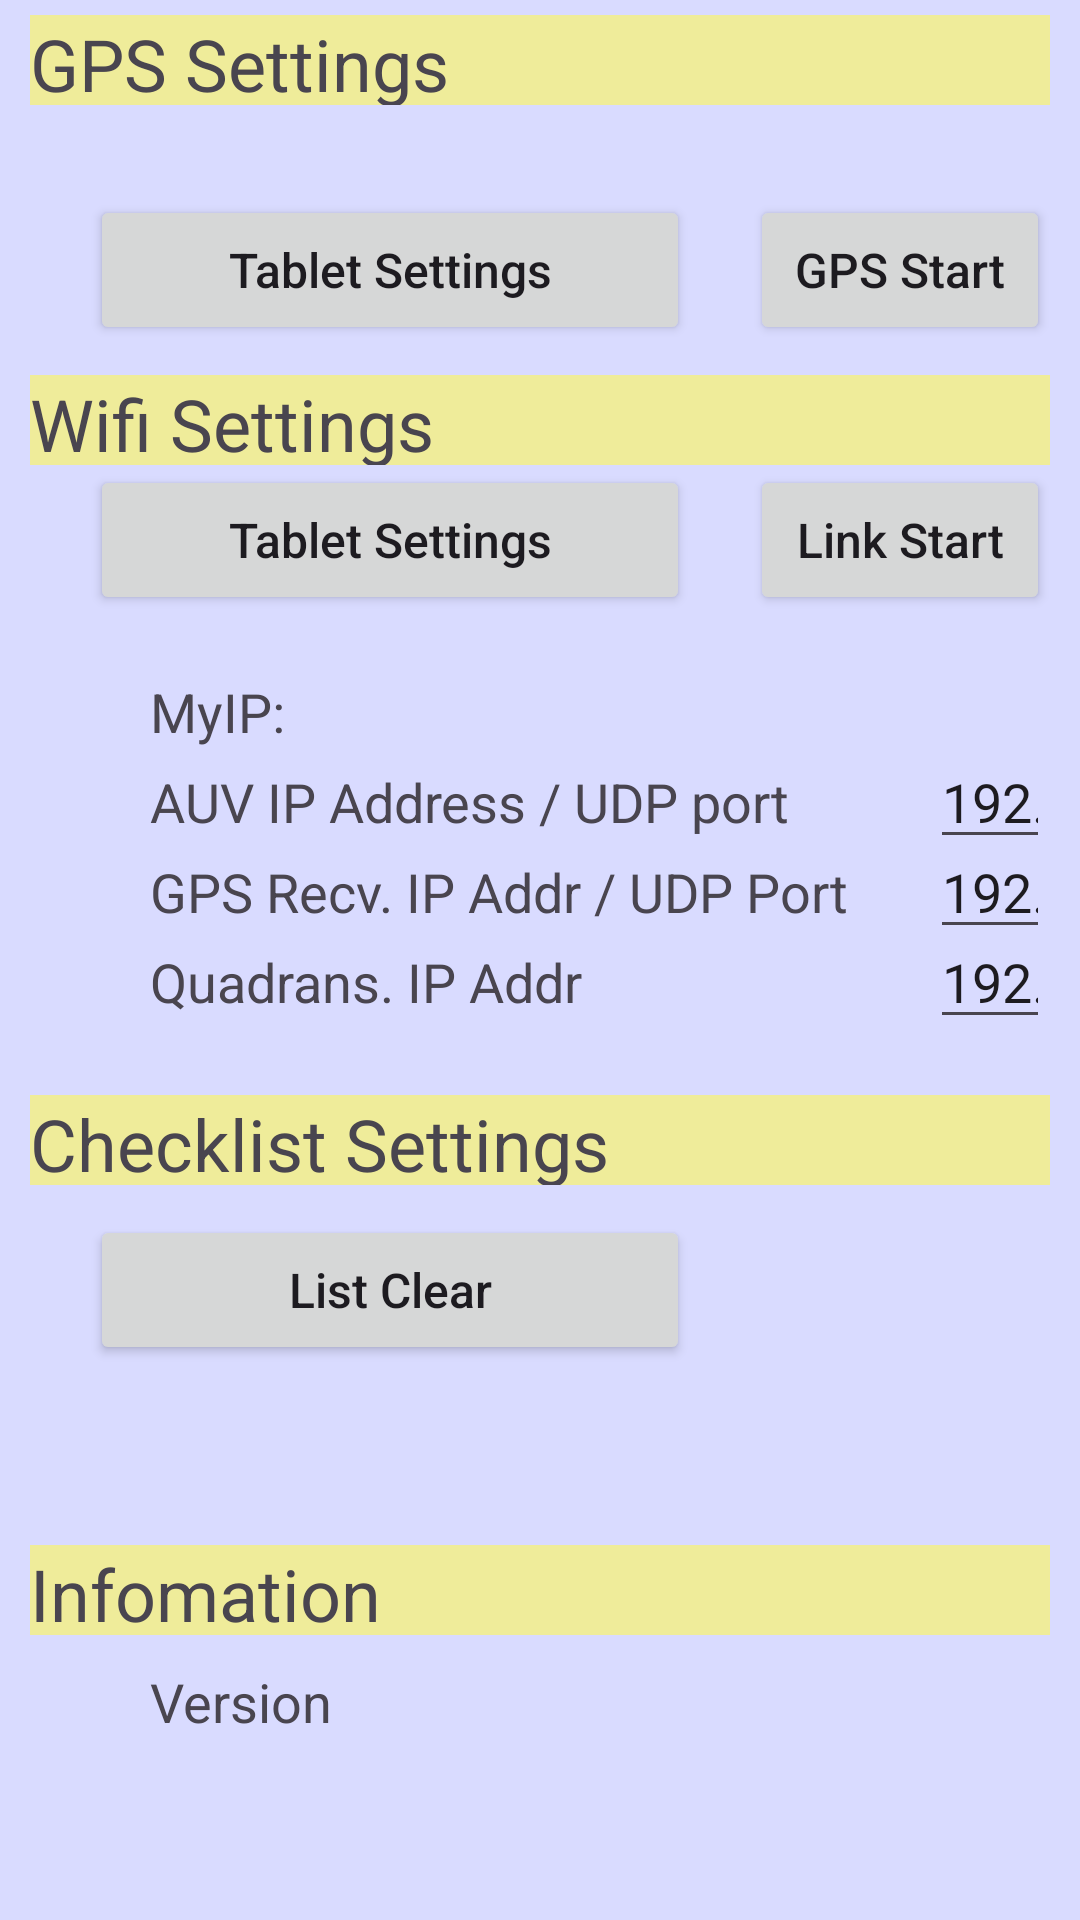

Write the Android layout XML for this screen, with the resource values it uses.
<!-- AndroidManifest.xml: application theme Theme.Auvterminal -->
<!-- res/layout/subsetup.xml -->
<?xml version="1.0" encoding="utf-8"?>
<RelativeLayout xmlns:android="http://schemas.android.com/apk/res/android"
    android:layout_width="match_parent"
    android:layout_height="match_parent"
    android:textSize="24.0sp"
    android:paddingLeft="10dp"
    android:paddingRight="10dp"
    android:paddingTop="5dp"
    android:paddingBottom="10dp"
    xmlns:tools="http://schemas.android.com/tools"
    android:background="#ffd9dbff"
 	android:id="@+id/setup_frSetting"
    tools:context=".subsetup">


    <TextView
        android:layout_width="940dip"
        android:layout_height="30dip"
    android:focusable="true" 
    android:focusableInTouchMode="true"   
        android:text="GPS Settings"
        android:id="@+id/setup_tvSettingTitle"
        android:textSize="24sp"
        android:background="#99fff957"
        android:layout_marginLeft="0dp" />
    <Button
        android:layout_width="200dip"
        android:layout_height="50dip"
        android:text="Tablet Settings"
        android:textAllCaps="false"
        android:textSize="16sp"
        android:id="@+id/setup_btTabletGpsSetting"
        android:layout_below="@+id/setup_tvSettingTitle"
        android:layout_marginTop="30dp"
        android:layout_marginLeft="20dp"
        />
    <Button
        android:layout_width="200dip"
        android:layout_height="50dip"
        android:text="GPS Start"
        android:textAllCaps="false"
        android:textSize="16sp"
        android:id="@+id/setup_btGpsStart"
        android:layout_below="@+id/setup_tvSettingTitle"
        android:layout_marginTop="30dp"
        android:layout_marginLeft="240dp"
        />
    <Button
        android:layout_width="200dip"
        android:layout_height="50dip"
        android:text="GPS Stop"
        android:textAllCaps="false"
        android:textSize="16sp"
        android:id="@+id/setup_btGpsStop"
        android:layout_below="@+id/setup_tvSettingTitle"
        android:layout_marginTop="30dp"
        android:layout_marginLeft="460dp"
        />


    <TextView
        android:layout_width="940dip"
        android:layout_height="30dip"
        android:text="Wifi Settings"
        android:id="@+id/setup_tvWifiSettingTitle"
        android:textSize="24sp"
        android:background="#99fff957"
        android:layout_below="@+id/setup_tvSettingTitle"
        android:layout_marginTop="90dp"
        android:layout_marginLeft="0dp"
        />
    <Button
        android:layout_width="200dip"
        android:layout_height="50dip"
        android:text="Tablet Settings"
        android:textAllCaps="false"
        android:textSize="16sp"
        android:id="@+id/setup_btTabletWifiSetting"
        android:layout_below="@+id/setup_tvSettingTitle"
        android:layout_marginTop="120dp"
        android:layout_marginLeft="20dp"
        />

    <Button
        android:layout_width="200dip"
        android:layout_height="50dip"
        android:text="Link Start"
        android:textAllCaps="false"
        android:textSize="16sp"
        android:id="@+id/setup_btLinkStart"
        android:layout_below="@+id/setup_tvSettingTitle"
        android:layout_marginTop="120dp"
        android:layout_marginLeft="240dp"
        />
    <Button
        android:layout_width="200dip"
        android:layout_height="50dip"
        android:text="Link Stop"
        android:textAllCaps="false"
        android:textSize="16sp"
        android:id="@+id/setup_btLinkStop"
        android:layout_below="@+id/setup_tvSettingTitle"
        android:layout_marginTop="120dp"
        android:layout_marginLeft="460dp"
        />

    
    <TextView
        android:layout_width="wrap_content"
        android:layout_height="wrap_content"
        android:textAppearance="?android:attr/textAppearanceMedium"
        android:text="MyIP:"
        android:id="@+id/setup_tvMyIP"
        android:layout_below="@+id/setup_tvSettingTitle"
        android:layout_marginTop="190dp"
        android:layout_marginLeft="40dp"
        />

    
    <TextView
        android:layout_width="250dip"
        android:layout_height="wrap_content"
        android:textAppearance="?android:attr/textAppearanceMedium"
        android:text="AUV IP Address / UDP port"
        android:id="@+id/setup_tvAuvIp"
        android:layout_below="@+id/setup_tvSettingTitle"
        android:layout_marginTop="220dp"
        android:layout_marginLeft="40dp"
        />

    <EditText
        android:layout_width="250dip"
        android:layout_height="wrap_content"
        android:imeOptions="actionDone"
        android:inputType="text"
        android:id="@+id/setup_edAuvIp"
        android:text="192.168.36.1"

        android:layout_below="@+id/setup_tvSettingTitle"
        android:layout_marginTop="210dp"
        android:layout_marginLeft="300dp"
        />

    <TextView
        android:layout_width="wrap_content"
        android:layout_height="wrap_content"
        android:textAppearance="?android:attr/textAppearanceMedium"
        android:text=" / "
        android:id="@+id/setup_tvAuvIpSeparator"
        android:layout_below="@+id/setup_tvSettingTitle"
        android:layout_marginTop="220dp"
        android:layout_marginLeft="550dp"
        />

    <EditText
        android:layout_width="100dip"
        android:layout_height="wrap_content"
        android:imeOptions="actionDone"
        android:inputType="number"
        android:ems="10"
        android:id="@+id/setup_edAuvPort"
        android:layout_below="@+id/setup_tvSettingTitle"
        android:layout_marginTop="210dp"
        android:layout_marginLeft="570dp"
        />

    
    <TextView
        android:layout_width="250dip"
        android:layout_height="wrap_content"
        android:textAppearance="?android:attr/textAppearanceMedium"
        android:text="GPS Recv. IP Addr / UDP Port"
        android:id="@+id/setup_tvGpsIp"
        android:layout_below="@+id/setup_tvSettingTitle"
        android:layout_marginTop="250dp"
        android:layout_marginLeft="40dp"
        />

    <EditText
        android:layout_width="250dip"
        android:layout_height="wrap_content"
        android:imeOptions="actionDone"
        android:inputType="text"
        android:id="@+id/setup_edGpsIp"
        android:text="192.168.36.131"
        android:layout_below="@+id/setup_tvSettingTitle"
        android:layout_marginTop="240dp"
        android:layout_marginLeft="300dp"
        />

    <TextView
        android:layout_width="wrap_content"
        android:layout_height="wrap_content"
        android:textAppearance="?android:attr/textAppearanceMedium"
        android:text=" / "
        android:id="@+id/setup_tvGpsIpSeparator"
        android:layout_below="@+id/setup_tvSettingTitle"
        android:layout_marginTop="250dp"
        android:layout_marginLeft="550dp"
        />

    <EditText
        android:layout_width="100dip"
        android:layout_height="wrap_content"
        android:imeOptions="actionDone"
        android:inputType="number"
        android:ems="10"
        android:id="@+id/setup_edGpsPort"
        android:layout_below="@+id/setup_tvSettingTitle"
        android:layout_marginTop="240dp"
        android:layout_marginLeft="570dp"
        android:text="10001"
        />

    
    <TextView
        android:layout_width="250dip"
        android:layout_height="wrap_content"
        android:textAppearance="?android:attr/textAppearanceMedium"
        android:text="Quadrans. IP Addr"
        android:id="@+id/setup_tvQuadIp"
        android:layout_below="@+id/setup_tvSettingTitle"
        android:layout_marginTop="280dp"
        android:layout_marginLeft="40dp"
        />

    <EditText
        android:layout_width="250dip"
        android:layout_height="wrap_content"
        android:imeOptions="actionDone"
        android:inputType="text"
        android:id="@+id/setup_edQuadIp"
        android:text="192.168.36.131"
        android:layout_below="@+id/setup_tvSettingTitle"
        android:layout_marginTop="270dp"
        android:layout_marginLeft="300dp"
        />

    <Button
        android:layout_width="200dip"
        android:layout_height="100dip"
        android:text="Save Settings"
        android:textAllCaps="false"
        android:textSize="16sp"
        android:id="@+id/setup_btSaveSetting"
        android:layout_below="@+id/setup_tvSettingTitle"
        android:layout_marginTop="210dp"
        android:layout_marginLeft="670dp"
        />


    <TextView
        android:layout_width="940dip"
        android:layout_height="30dip"
        android:text="Checklist Settings"
        android:id="@+id/setup_tvCheckListSettingTitle"
        android:textSize="24sp"
        android:background="#99fff957"
        android:layout_below="@+id/setup_tvSettingTitle"
        android:layout_marginTop="330dp"
        android:layout_marginLeft="0dp"
        />
    <Button
        android:layout_width="200dip"
        android:layout_height="50dip"
        android:text="List Clear"
        android:textAllCaps="false"
        android:textSize="16sp"
        android:id="@+id/setup_btClearList"
        android:layout_below="@+id/setup_tvSettingTitle"
        android:layout_marginTop="370dp"
        android:layout_marginLeft="20dp"
        />


    <TextView
        android:layout_width="940dip"
        android:layout_height="30dip"
        android:text="Infomation"
        android:id="@+id/setup_tvInfomationTitle"
        android:textSize="24sp"
        android:background="#99fff957"
        android:layout_below="@+id/setup_tvSettingTitle"
        android:layout_marginTop="480dp"
        android:layout_marginLeft="0dp"
        />

    <TextView
        android:layout_width="800dip"
        android:layout_height="wrap_content"
        android:textAppearance="?android:attr/textAppearanceMedium"
        android:text="Version"
        android:id="@+id/setup_tvVersion"
        android:layout_below="@+id/setup_tvSettingTitle"
        android:layout_marginTop="520dp"
        android:layout_marginLeft="40dp"
        />


    <Button
        android:layout_width="200dip"
        android:layout_height="50dip"
        android:text="TEST DATA SET"
        android:textAllCaps="false"
        android:textSize="16sp"
        android:id="@+id/setup_btTESTSET"
        android:layout_marginTop="640dp"
        android:layout_marginLeft="20dp"
        />

    <Button
        android:layout_width="200dip"
        android:layout_height="50dip"
        android:text="OS Reboot"
        android:textAllCaps="false"
        android:textSize="16sp"
        android:id="@+id/setup_btReboot"
        android:layout_marginTop="640dp"
        android:layout_marginLeft="450dp"
        />

    <Button
        android:layout_width="200dip"
        android:layout_height="50dip"
        android:text="OS Shutdown"
        android:textAllCaps="false"
        android:textSize="16sp"
        android:id="@+id/setup_btShutdown"
        android:layout_marginTop="640dp"
        android:layout_marginLeft="670dp"
        />


</RelativeLayout>
<!-- resources referenced by this layout -->
<resources>
  <style name="Theme.Auvterminal" parent="Base.Theme.Auvterminal" />
  <style name="Base.Theme.Auvterminal" parent="Theme.Material3.Light">
          
          
      </style>
</resources>
